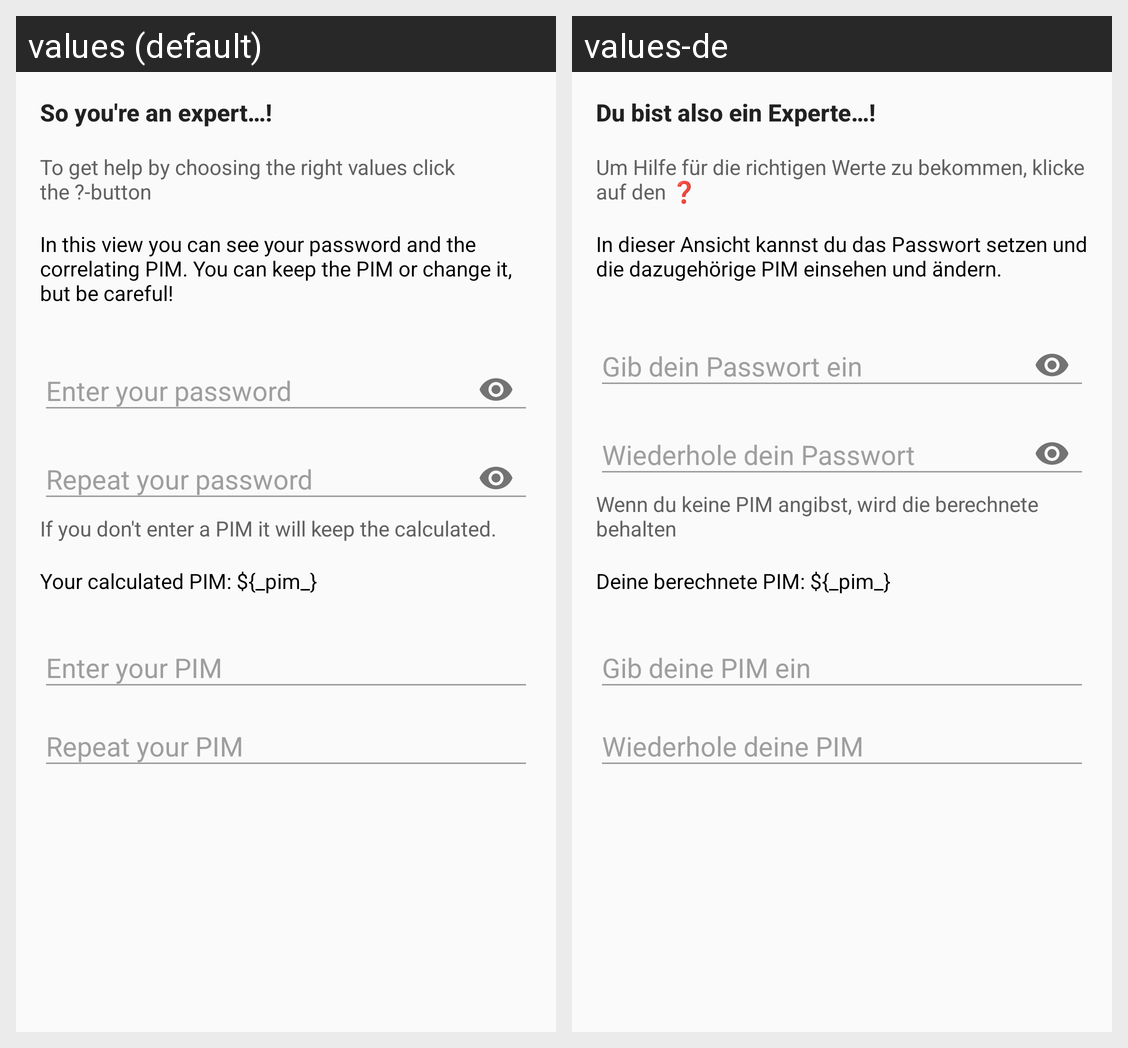

Strings drawn on this Android screen and how each of the app's shown locales translates them:
Android screen res/layout/setup_fragment_3.xml rendered under 2 locales, left to right: values (default), values-de. Device: Nexus 5 (rendered at 1080×1920; each locale shown at half size, 540×960, under a caption strip naming it); theme AppTheme.
Strings drawn on this screen, with the default value and each locale's value (text and hints the layout hard-codes, and strings that could not be matched under every locale, appear in the picture but are not listed):

setuplayout_string_exportheader
  values: So you're an expert…!
  values-de: Du bist also ein Experte…!

setuplayout_string_helpextended
  values: To get help by choosing the right values click the ?-button
  values-de: Um Hilfe für die richtigen Werte zu bekommen, klicke auf den ❓

setuplayout_string_extendedtext
  values: In this view you can see your password and the correlating PIM. You can keep the PIM or change it, but be careful!
  values-de: In dieser Ansicht kannst du das Passwort setzen und die dazugehörige PIM einsehen und ändern.

setuplayout_string_enterpassword
  values: Enter your password
  values-de: Gib dein Passwort ein

setuplayout_string_repeatpassword
  values: Repeat your password
  values-de: Wiederhole dein Passwort

setuplayout_string_pimhelp
  values: If you don't enter a PIM it will keep the calculated.
  values-de: Wenn du keine PIM angibst, wird die berechnete behalten

setuplayout_string_calcpim
  values: Your calculated PIM: ${_pim_}
  values-de: Deine berechnete PIM: ${_pim_}

setuplayout_string_enterpim
  values: Enter your PIM
  values-de: Gib deine PIM ein

setuplayout_string_repeatpim
  values: Repeat your PIM
  values-de: Wiederhole deine PIM
